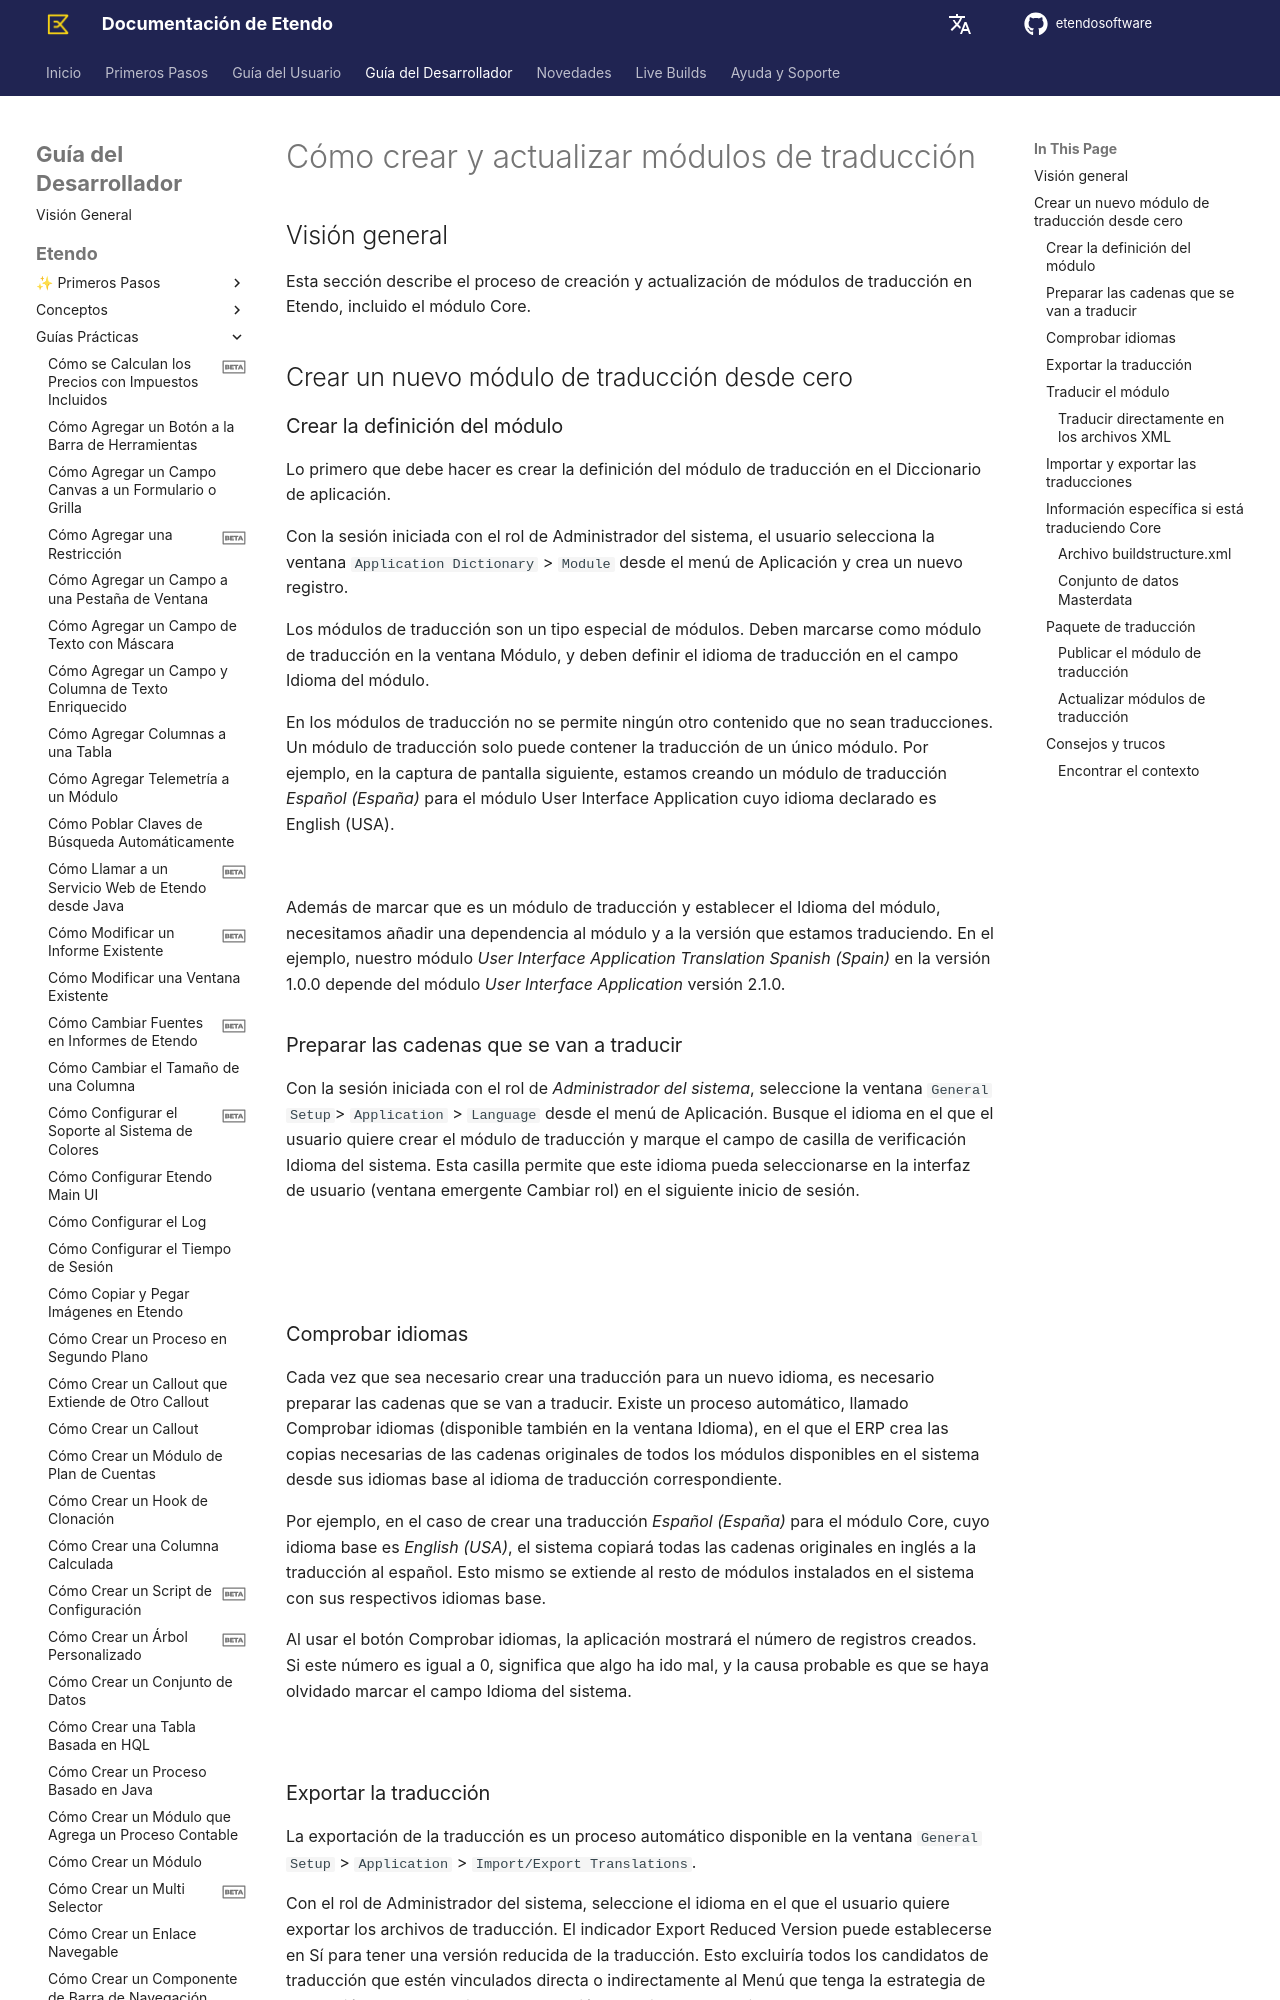

repository: etendosoftware/docs · page: es/developer-guide/etendo-classic/how-to-guides/how-to-create-and-update-translation-modules/index.html · generator: mkdocs

---
title: Cómo crear y actualizar módulos de traducción
---

# Cómo crear y actualizar módulos de traducción { #how-to-create-and-update-translation-modules }

## Visión general { #overview }

Esta sección describe el proceso de creación y actualización de módulos de traducción en Etendo, incluido el módulo Core.

## Crear un nuevo módulo de traducción desde cero { #creating-a-new-translation-module-from-scratch }

### Crear la definición del módulo { #create-module-definition }

Lo primero que debe hacer es crear la definición del módulo de traducción en el Diccionario de aplicación.

Con la sesión iniciada con el rol de Administrador del sistema, el usuario selecciona la ventana `Application Dictionary` > `Module` desde el menú de Aplicación y crea un nuevo registro.

Los módulos de traducción son un tipo especial de módulos. Deben marcarse como módulo de traducción en la ventana Módulo, y deben definir el idioma de traducción en el campo Idioma del módulo.

En los módulos de traducción no se permite ningún otro contenido que no sean traducciones. Un módulo de traducción solo puede contener la traducción de un único módulo. Por ejemplo, en la captura de pantalla siguiente, estamos creando un módulo de traducción *Español (España)* para el módulo User Interface Application cuyo idioma declarado es English (USA).

![](../../../assets/developer-guide/etendo-classic/how-to-guides/how-to-create-and-update-translation-modules/how-to-create-and-update-translation-modules-0.png)

Además de marcar que es un módulo de traducción y establecer el Idioma del módulo, necesitamos añadir una dependencia al módulo y a la versión que estamos traduciendo. En el ejemplo, nuestro módulo *User Interface Application Translation Spanish (Spain)* en la versión 1.0.0 depende del módulo *User Interface Application* versión 2.1.0.

### Preparar las cadenas que se van a traducir { #prepare-strings-to-be-translated }

Con la sesión iniciada con el rol de *Administrador del sistema*, seleccione la ventana `General Setup`> `Application` > `Language` desde el menú de Aplicación. Busque el idioma en el que el usuario quiere crear el módulo de traducción y marque el campo de casilla de verificación Idioma del sistema. Esta casilla permite que este idioma pueda seleccionarse en la interfaz de usuario (ventana emergente Cambiar rol) en el siguiente inicio de sesión.

![](../../../assets/developer-guide/etendo-classic/how-to-guides/how-to-create-and-update-translation-modules/how-to-create-and-update-translation-modules-1.png)

![](../../../assets/developer-guide/etendo-classic/how-to-guides/how-to-create-and-update-translation-modules/how-to-create-and-update-translation-modules-2.png)

### Comprobar idiomas { #verify-languages }

Cada vez que sea necesario crear una traducción para un nuevo idioma, es necesario preparar las cadenas que se van a traducir. Existe un proceso automático, llamado Comprobar idiomas (disponible también en la ventana Idioma), en el que el ERP crea las copias necesarias de las cadenas originales de todos los módulos disponibles en el sistema desde sus idiomas base al idioma de traducción correspondiente.

Por ejemplo, en el caso de crear una traducción *Español (España)* para el módulo Core, cuyo idioma base es *English (USA)*, el sistema copiará todas las cadenas originales en inglés a la traducción al español. Esto mismo se extiende al resto de módulos instalados en el sistema con sus respectivos idiomas base.

Al usar el botón Comprobar idiomas, la aplicación mostrará el número de registros creados. Si este número es igual a 0, significa que algo ha ido mal, y la causa probable es que se haya olvidado marcar el campo Idioma del sistema.

![](../../../assets/developer-guide/etendo-classic/how-to-guides/how-to-create-and-update-translation-modules/how-to-create-and-update-translation-modules-3.png)
